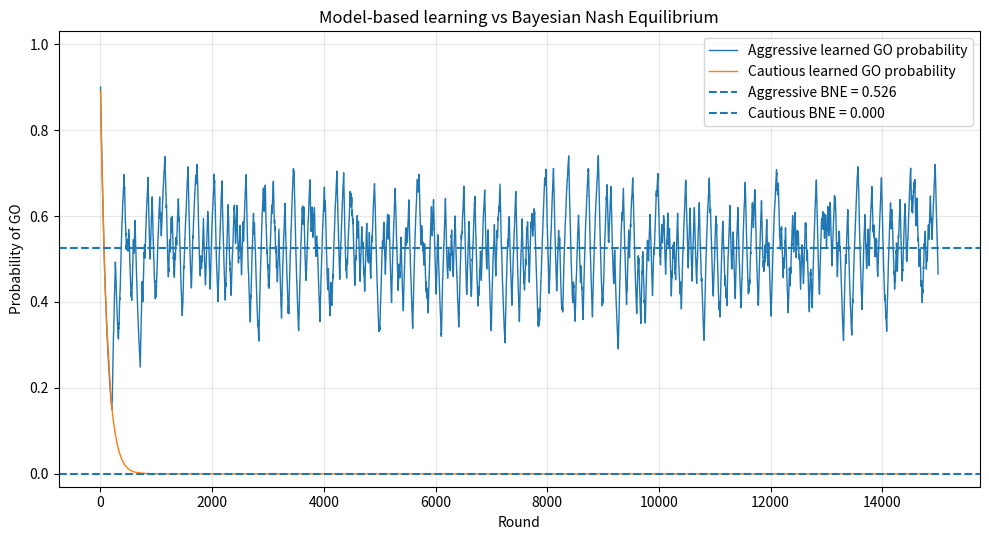
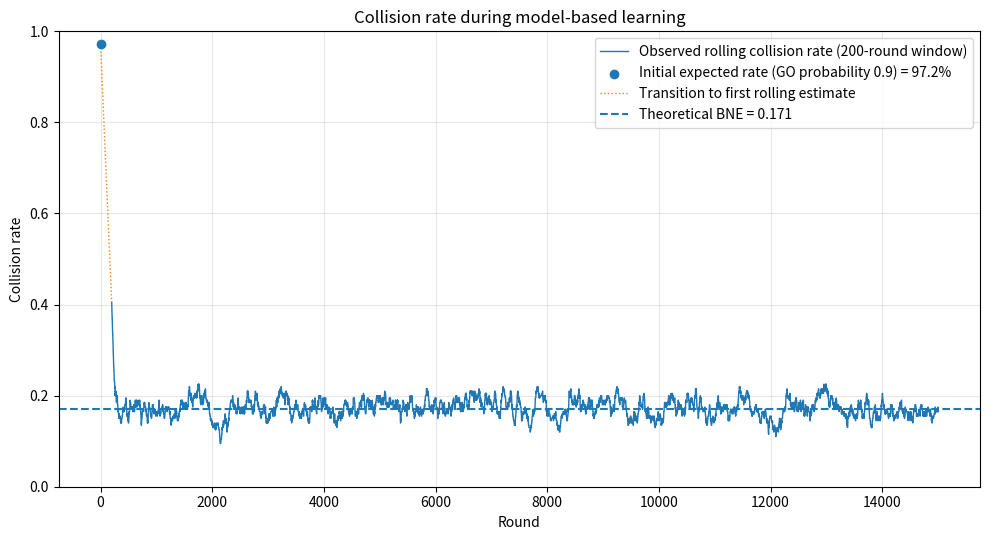
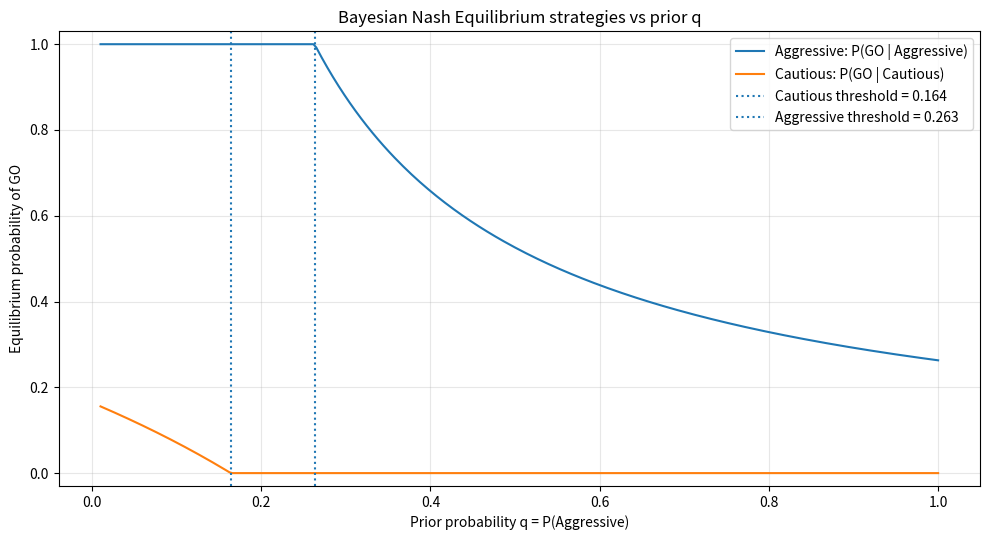
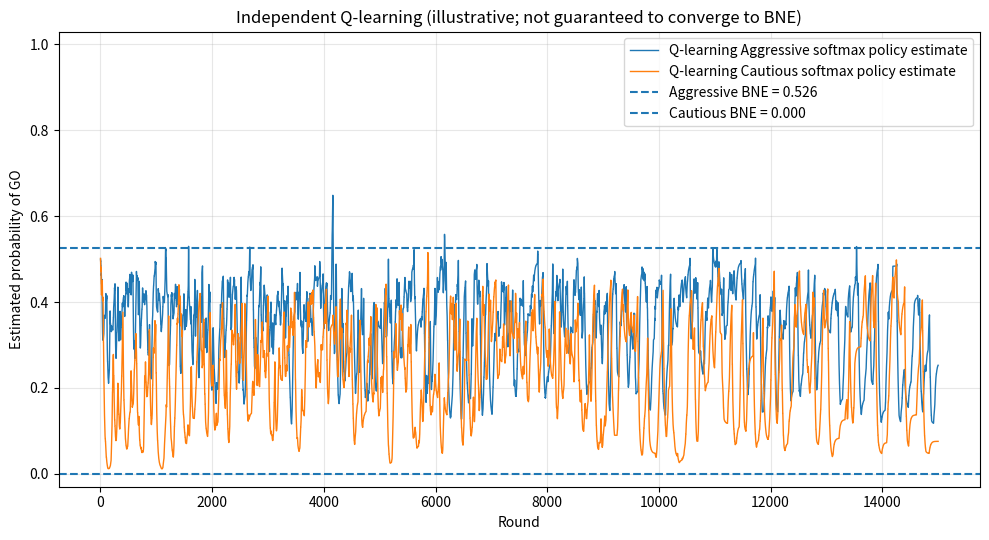

Here is the Python script that generated these plots, in order:
from pathlib import Path
import json
import numpy as np
import matplotlib.pyplot as plt

SEED = 7
Q_PRIOR = 0.5
N_ROUNDS = 15_000
ALPHA_STRATEGY = 0.01
ALPHA_BELIEF = 0.02
ROLLING_WINDOW = 200
RESULTS_DIR = Path("results")

# Payoffs indexed by number of OTHER robots that choose GO.
PAYOFFS = {
    "Aggressive": {"GO": [3.0, -5.0, -10.0], "YIELD": -1.0},
    "Cautious":   {"GO": [3.0, -8.0, -15.0], "YIELD": -0.5},
}


def go_payoff(kind, p):
    """Expected GO payoff when each opponent independently chooses GO with prob p."""
    if kind == "Aggressive":
        return 3.0 * (1-p)**2 + 2*p*(1-p)*(-5.0) + p**2*(-10.0)
    return 3.0 * (1-p)**2 + 2*p*(1-p)*(-8.0) + p**2*(-15.0)


def yield_payoff(kind):
    return PAYOFFS[kind]["YIELD"]


def threshold(kind):
    """Numerically find p where expected GO payoff equals YIELD payoff."""
    lo, hi = 0.0, 1.0
    for _ in range(100):
        mid = (lo + hi) / 2
        diff = go_payoff(kind, mid) - yield_payoff(kind)
        if diff > 0:
            lo = mid
        else:
            hi = mid
    return (lo + hi) / 2


P_STAR_A = threshold("Aggressive")
P_STAR_C = threshold("Cautious")


def best_response(kind, p, tol=1e-10):
    """Pure best response. At indifference, return None (any mix is a best response)."""
    diff = go_payoff(kind, p) - yield_payoff(kind)
    if abs(diff) <= tol:
        return None
    return 1.0 if diff > 0 else 0.0


def analytical_equilibrium(q):
    """Closed-form symmetric BNE for the specified payoffs."""
    if not (0 <= q <= 1):
        raise ValueError("q must be in [0, 1]")
    if q < P_STAR_C:
        g_a = 1.0
        g_c = (P_STAR_C - q) / (1.0 - q) if q < 1 else 0.0
    elif q < P_STAR_A:
        g_a, g_c = 1.0, 0.0
    else:
        g_a = P_STAR_A / q if q > 0 else 1.0
        g_c = 0.0
    p = q * g_a + (1-q) * g_c
    return {"q": q, "g_A": float(g_a), "g_C": float(g_c), "p": float(p)}


def rolling_mean(x, window):
    x = np.asarray(x, dtype=float)
    if len(x) < window:
        return np.array([])
    return np.convolve(x, np.ones(window)/window, mode="valid")


def run_smoothed_best_response(q=Q_PRIOR, n_rounds=N_ROUNDS, seed=SEED):
    """
    Model-based learning, inspired by smoothed best response/fictitious play.
    The agents know the payoff model, but estimate aggregate GO frequency from outcomes.
    Initial GO probability and belief are set to 0.9 to model initially unsafe behavior.
    """
    rng = np.random.default_rng(seed)
    # Start with an unsafe/high-conflict policy so learning has a visible safety-improvement phase.
    g = {"Aggressive": 0.9, "Cautious": 0.9}
    p_hat = 0.9

    g_a_hist = np.zeros(n_rounds)
    g_c_hist = np.zeros(n_rounds)
    collision_hist = np.zeros(n_rounds)
    go_fraction_hist = np.zeros(n_rounds)

    for t in range(n_rounds):
        types = np.where(rng.random(3) < q, "Aggressive", "Cautious")
        probs = np.array([g[k] for k in types], dtype=float)
        actions_go = rng.random(3) < probs
        n_go = int(actions_go.sum())
        collision_hist[t] = float(n_go >= 2)
        go_fraction_hist[t] = n_go / 3.0

        # Recency-weighted estimate from observed aggregate actions.
        p_hat += ALPHA_BELIEF * (n_go / 3.0 - p_hat)
        p_hat = float(np.clip(p_hat, 0.0, 1.0))

        # Update the strategy for each type present this round.
        # This makes the update sample-based; types absent in a round are not updated.
        for kind in ("Aggressive", "Cautious"):
            if np.any(types == kind):
                br = best_response(kind, p_hat)
                # At exact indifference, preserve the current mixed strategy.
                if br is not None:
                    g[kind] += ALPHA_STRATEGY * (br - g[kind])
                    g[kind] = float(np.clip(g[kind], 0.0, 1.0))

        g_a_hist[t] = g["Aggressive"]
        g_c_hist[t] = g["Cautious"]

    return {
        "g_A": g_a_hist,
        "g_C": g_c_hist,
        "collision": collision_hist,
        "go_fraction": go_fraction_hist,
        "p_hat": p_hat,
    }


def run_q_learning(q=Q_PRIOR, n_rounds=N_ROUNDS, seed=SEED,
                   learning_rate=0.05, epsilon_start=0.20, epsilon_end=0.03):
    """
    Independent tabular Q-learning.
    State = private type; actions = GO(1) or YIELD(0).
    Since each round is treated as a one-shot game, gamma=0 and Q updates toward reward.
    Epsilon decays linearly but remains nonzero to keep exploring.
    """
    rng = np.random.default_rng(seed)
    # Q[kind, action], action index 0=YIELD, 1=GO
    q_values = {
        "Aggressive": np.array([0.0, 0.0]),
        "Cautious": np.array([0.0, 0.0]),
    }
    counts = {
        "Aggressive": np.zeros(2, dtype=int),
        "Cautious": np.zeros(2, dtype=int),
    }
    # Smoothed action-frequency estimates per type for plotting policy learning.
    action_rate = {"Aggressive": 0.5, "Cautious": 0.5}
    hist_a = np.zeros(n_rounds)
    hist_c = np.zeros(n_rounds)
    collision = np.zeros(n_rounds)
    reward_a = np.full(n_rounds, np.nan)
    reward_c = np.full(n_rounds, np.nan)

    for t in range(n_rounds):
        epsilon = epsilon_start + (epsilon_end - epsilon_start) * (t / max(1, n_rounds-1))
        types = np.where(rng.random(3) < q, "Aggressive", "Cautious")
        actions = np.zeros(3, dtype=int)  # 0=YIELD, 1=GO

        for i, kind in enumerate(types):
            if rng.random() < epsilon:
                actions[i] = int(rng.integers(0, 2))
            else:
                # Random tie-break while Q values are equal.
                best = np.flatnonzero(np.isclose(q_values[kind], q_values[kind].max()))
                actions[i] = int(rng.choice(best))

        n_go = int(actions.sum())
        collision[t] = float(n_go >= 2)

        # Rewards based on number of OTHER robots going.
        for i, kind in enumerate(types):
            others_go = n_go - actions[i]
            if actions[i] == 1:
                reward = PAYOFFS[kind]["GO"][others_go]
            else:
                reward = PAYOFFS[kind]["YIELD"]
            action_idx = actions[i]
            counts[kind][action_idx] += 1
            # One-shot Q-learning update: gamma=0.
            q_values[kind][action_idx] += learning_rate * (reward - q_values[kind][action_idx])
            if kind == "Aggressive":
                reward_a[t] = reward
            else:
                reward_c[t] = reward

        # Plot a smoothed empirical policy: frequency of GO among the last observations,
        # separately by type. This is not a mixed-policy parameter like the analytical g.
        for kind in ("Aggressive", "Cautious"):
            if np.any(types == kind):
                # Softmax policy gives a probability even with learned Q-values.
                diff = q_values[kind][1] - q_values[kind][0]
                temperature = 0.5
                z = np.clip(diff / temperature, -30, 30)
                target = 1.0 / (1.0 + np.exp(-z))
                action_rate[kind] += 0.05 * (target - action_rate[kind])

        hist_a[t] = action_rate["Aggressive"]
        hist_c[t] = action_rate["Cautious"]

    return {
        "g_A": hist_a,
        "g_C": hist_c,
        "collision": collision,
        "Q": {k: v.tolist() for k, v in q_values.items()},
        "counts": {k: v.tolist() for k, v in counts.items()},
    }


def plot_results(model, q_learning, q=Q_PRIOR):
    RESULTS_DIR.mkdir(parents=True, exist_ok=True)
    eq = analytical_equilibrium(q)
    rounds = np.arange(1, len(model["g_A"]) + 1)

    # Plot 1: model-based strategy learning.
    plt.figure(figsize=(10, 5.5))
    plt.plot(rounds, model["g_A"], label="Aggressive learned GO probability", linewidth=1)
    plt.plot(rounds, model["g_C"], label="Cautious learned GO probability", linewidth=1)
    plt.axhline(eq["g_A"], linestyle="--", label=f"Aggressive BNE = {eq['g_A']:.3f}")
    plt.axhline(eq["g_C"], linestyle="--", label=f"Cautious BNE = {eq['g_C']:.3f}")
    plt.xlabel("Round")
    plt.ylabel("Probability of GO")
    plt.title("Model-based learning vs Bayesian Nash Equilibrium")
    plt.ylim(-0.03, 1.03)
    plt.grid(True, alpha=0.3)
    plt.legend()
    plt.tight_layout()
    plt.savefig(RESULTS_DIR / "01_learning_convergence.png", dpi=160)
    plt.close()

    # Plot 2: collision rate over time.
    window = ROLLING_WINDOW
    collision_smooth = rolling_mean(model["collision"], window)
    plt.figure(figsize=(10, 5.5))
    plt.plot(np.arange(window, len(model["collision"]) + 1), collision_smooth,
             label=f"Observed rolling collision rate ({window}-round window)", linewidth=1)
    initial_collision = 3 * 0.9**2 - 2 * 0.9**3
    plt.scatter([0], [initial_collision], marker="o", zorder=5,
                label=f"Initial expected rate (GO probability 0.9) = {initial_collision:.1%}")
    plt.plot([0, window], [initial_collision, collision_smooth[0]],
             linestyle=":", linewidth=1, label="Transition to first rolling estimate")
    theoretical_collision = 3 * eq["p"]**2 - 2 * eq["p"]**3
    plt.axhline(theoretical_collision, linestyle="--",
                label=f"Theoretical BNE = {theoretical_collision:.3f}")
    plt.xlabel("Round")
    plt.ylabel("Collision rate")
    plt.title("Collision rate during model-based learning")
    plt.ylim(0, 1)
    plt.grid(True, alpha=0.3)
    plt.legend()
    plt.tight_layout()
    plt.savefig(RESULTS_DIR / "02_collision_rate.png", dpi=160)
    plt.close()

    # Plot 3: equilibrium strategies vs q.
    q_grid = np.linspace(0.01, 1.0, 300)
    eqs = [analytical_equilibrium(float(qi)) for qi in q_grid]
    plt.figure(figsize=(10, 5.5))
    plt.plot(q_grid, [e["g_A"] for e in eqs], label="Aggressive: P(GO | Aggressive)")
    plt.plot(q_grid, [e["g_C"] for e in eqs], label="Cautious: P(GO | Cautious)")
    plt.axvline(P_STAR_C, linestyle=":", label=f"Cautious threshold = {P_STAR_C:.3f}")
    plt.axvline(P_STAR_A, linestyle=":", label=f"Aggressive threshold = {P_STAR_A:.3f}")
    plt.xlabel("Prior probability q = P(Aggressive)")
    plt.ylabel("Equilibrium probability of GO")
    plt.title("Bayesian Nash Equilibrium strategies vs prior q")
    plt.ylim(-0.03, 1.03)
    plt.grid(True, alpha=0.3)
    plt.legend()
    plt.tight_layout()
    plt.savefig(RESULTS_DIR / "03_equilibrium_vs_q.png", dpi=160)
    plt.close()

    # Plot 4: Q-learning policy estimate vs BNE reference.
    plt.figure(figsize=(10, 5.5))
    plt.plot(rounds, q_learning["g_A"], label="Q-learning Aggressive softmax policy estimate", linewidth=1)
    plt.plot(rounds, q_learning["g_C"], label="Q-learning Cautious softmax policy estimate", linewidth=1)
    plt.axhline(eq["g_A"], linestyle="--", label=f"Aggressive BNE = {eq['g_A']:.3f}")
    plt.axhline(eq["g_C"], linestyle="--", label=f"Cautious BNE = {eq['g_C']:.3f}")
    plt.xlabel("Round")
    plt.ylabel("Estimated probability of GO")
    plt.title("Independent Q-learning (illustrative; not guaranteed to converge to BNE)")
    plt.ylim(-0.03, 1.03)
    plt.grid(True, alpha=0.3)
    plt.legend()
    plt.tight_layout()
    plt.savefig(RESULTS_DIR / "04_qlearning_convergence.png", dpi=160)
    plt.close()

    summary = {
        "seed": SEED,
        "q": q,
        "rounds": N_ROUNDS,
        "thresholds": {"aggressive": P_STAR_A, "cautious": P_STAR_C},
        "analytical_equilibrium": eq,
        "theoretical_collision_probability": theoretical_collision,
        "model_based_last_1000_mean": {
            "g_A": float(np.mean(model["g_A"][-1000:])),
            "g_C": float(np.mean(model["g_C"][-1000:])),
            "collision_rate": float(np.mean(model["collision"][-1000:])),
        },
        "q_learning_last_1000_mean": {
            "g_A_policy_estimate": float(np.mean(q_learning["g_A"][-1000:])),
            "g_C_policy_estimate": float(np.mean(q_learning["g_C"][-1000:])),
            "collision_rate": float(np.mean(q_learning["collision"][-1000:])),
        },
        "q_learning_Q_values": q_learning["Q"],
        "q_learning_action_counts": q_learning["counts"],
    }
    with open(RESULTS_DIR / "results_summary.json", "w", encoding="utf-8") as f:
        json.dump(summary, f, indent=2)

    return summary


def main():
    print("Thresholds from payoff model:")
    print(f"  Aggressive p* = {P_STAR_A:.6f}")
    print(f"  Cautious   p* = {P_STAR_C:.6f}")
    eq = analytical_equilibrium(Q_PRIOR)
    print("\nAnalytical BNE at q=0.5:")
    print(json.dumps(eq, indent=2))
    print(f"Theoretical collision probability = {3*eq['p']**2 - 2*eq['p']**3:.4f}")

    model = run_smoothed_best_response()
    q_learning = run_q_learning()
    summary = plot_results(model, q_learning)
    print("\nSimulation summary:")
    print(json.dumps(summary, indent=2))
    print(f"\nPlots and summary saved in: {RESULTS_DIR.resolve()}")


if __name__ == "__main__":
    main()
